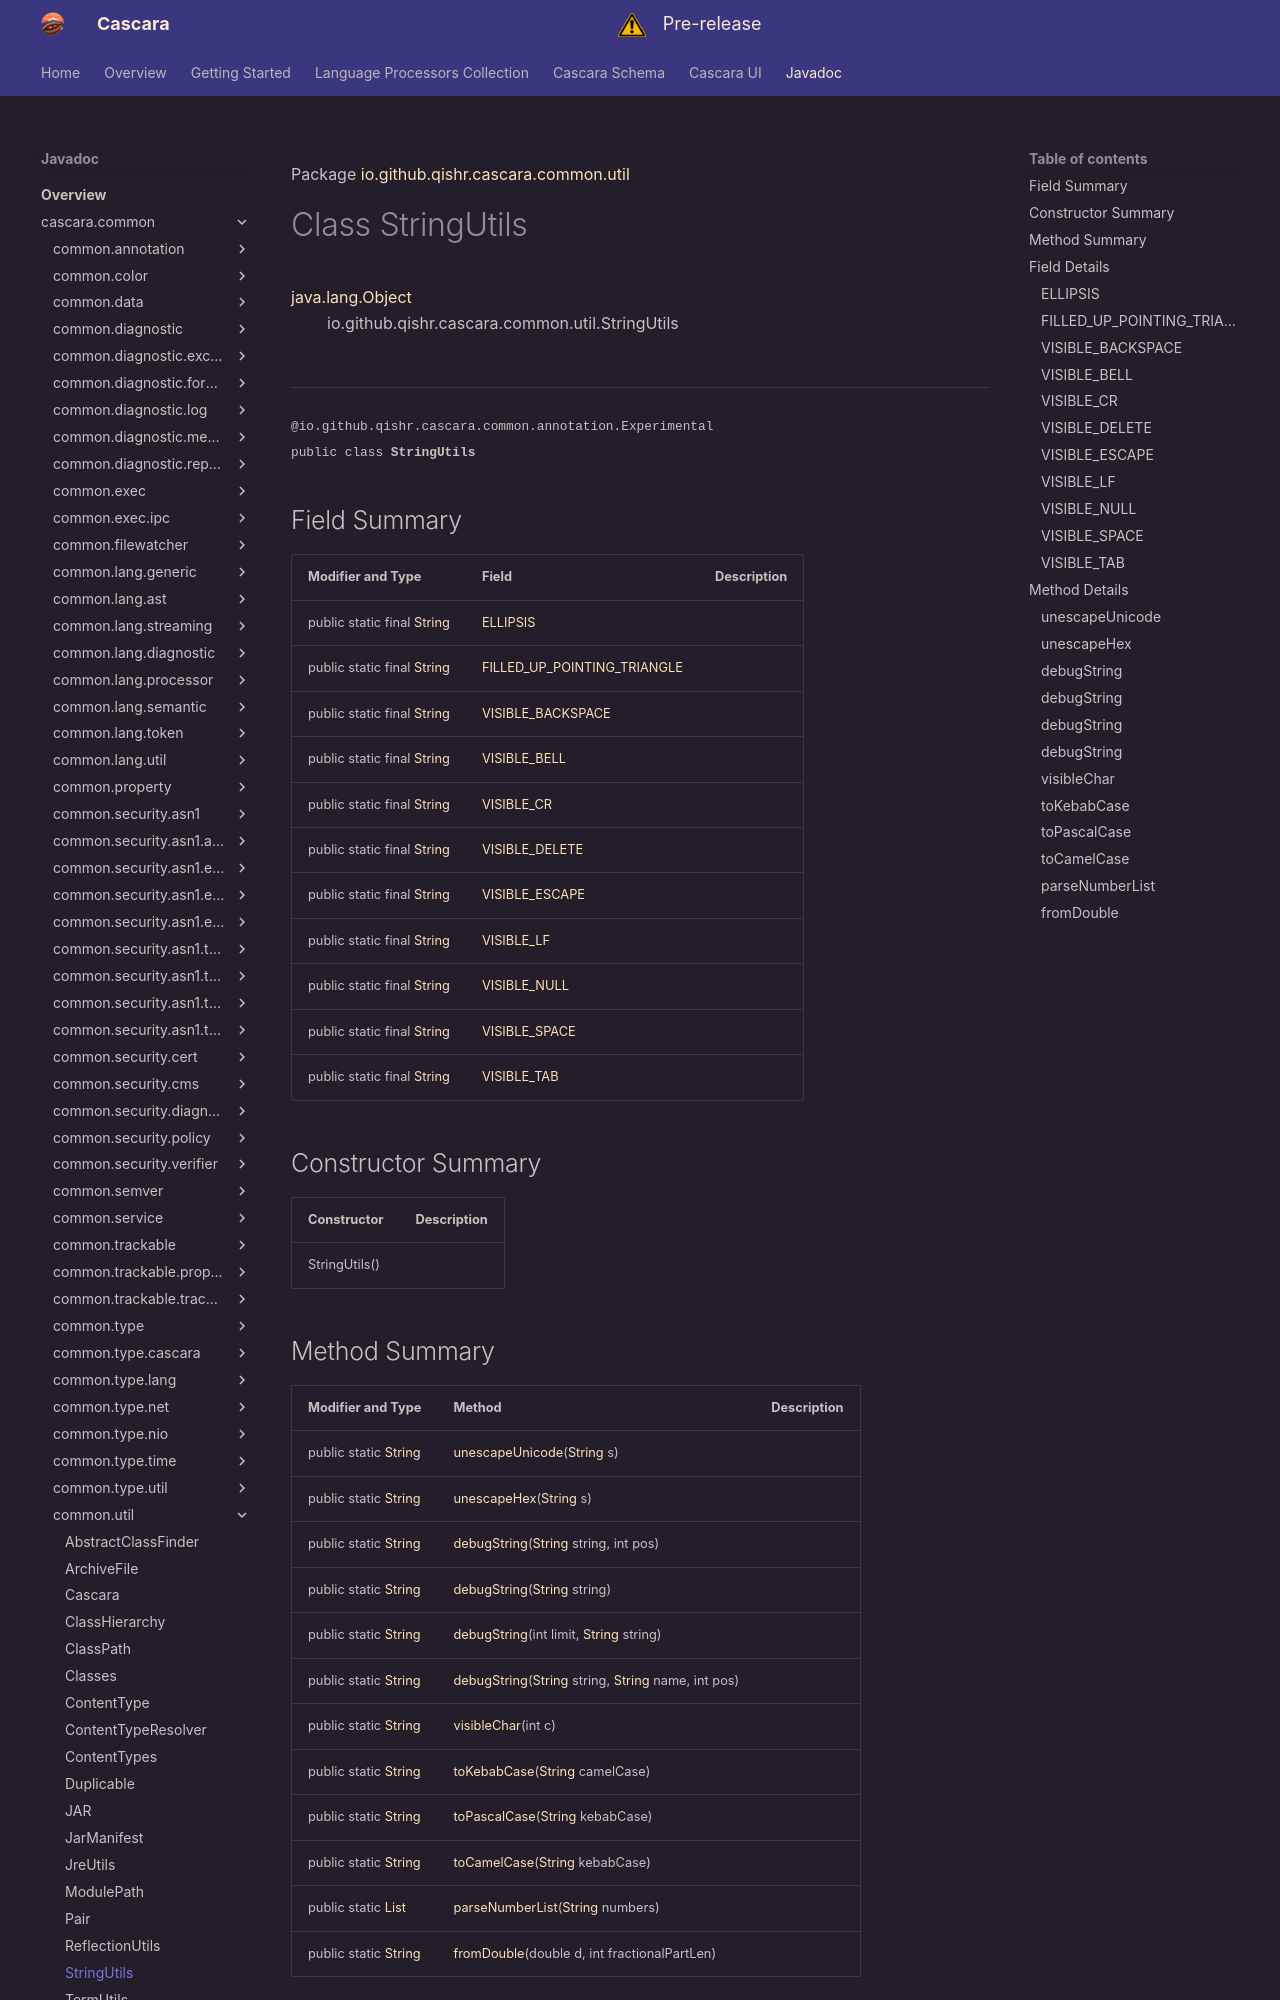

repository: qishr/qishr.github.io · page: javadoc/latest/cascara.common/io/github/qishr/cascara/common/util/StringUtils/index.html · generator: mkdocs

Package [io.github.qishr.cascara.common.util](index.md)

# Class StringUtils
[java.lang.Object](https://docs.oracle.com/en/java/javase/24/docs/api/java.base/java/lang/Object.html)<br/>
        io.github.qishr.cascara.common.util.StringUtils<br/>
<br/>

----

<span style="font-family: monospace; font-size: 80%;">@io.github.qishr.cascara.common.annotation.Experimental<br/>
public class __StringUtils__</span>


## Field Summary

| Modifier and Type                                                                                                | Field                                                       | Description |
|------------------------------------------------------------------------------------------------------------------|-------------------------------------------------------------|-------------|
| public static final [String](https://docs.oracle.com/en/java/javase/24/docs/api/java.base/java/lang/String.html) | [ELLIPSIS](#ellipsis)                                       |             |
| public static final [String](https://docs.oracle.com/en/java/javase/24/docs/api/java.base/java/lang/String.html) | [FILLED_UP_POINTING_TRIANGLE](#filled_up_pointing_triangle) |             |
| public static final [String](https://docs.oracle.com/en/java/javase/24/docs/api/java.base/java/lang/String.html) | [VISIBLE_BACKSPACE](#visible_backspace)                     |             |
| public static final [String](https://docs.oracle.com/en/java/javase/24/docs/api/java.base/java/lang/String.html) | [VISIBLE_BELL](#visible_bell)                               |             |
| public static final [String](https://docs.oracle.com/en/java/javase/24/docs/api/java.base/java/lang/String.html) | [VISIBLE_CR](#visible_cr)                                   |             |
| public static final [String](https://docs.oracle.com/en/java/javase/24/docs/api/java.base/java/lang/String.html) | [VISIBLE_DELETE](#visible_delete)                           |             |
| public static final [String](https://docs.oracle.com/en/java/javase/24/docs/api/java.base/java/lang/String.html) | [VISIBLE_ESCAPE](#visible_escape)                           |             |
| public static final [String](https://docs.oracle.com/en/java/javase/24/docs/api/java.base/java/lang/String.html) | [VISIBLE_LF](#visible_lf)                                   |             |
| public static final [String](https://docs.oracle.com/en/java/javase/24/docs/api/java.base/java/lang/String.html) | [VISIBLE_NULL](#visible_null)                               |             |
| public static final [String](https://docs.oracle.com/en/java/javase/24/docs/api/java.base/java/lang/String.html) | [VISIBLE_SPACE](#visible_space)                             |             |
| public static final [String](https://docs.oracle.com/en/java/javase/24/docs/api/java.base/java/lang/String.html) | [VISIBLE_TAB](#visible_tab)                                 |             |



## Constructor Summary

| Constructor   | Description |
|---------------|-------------|
| StringUtils() |             |
